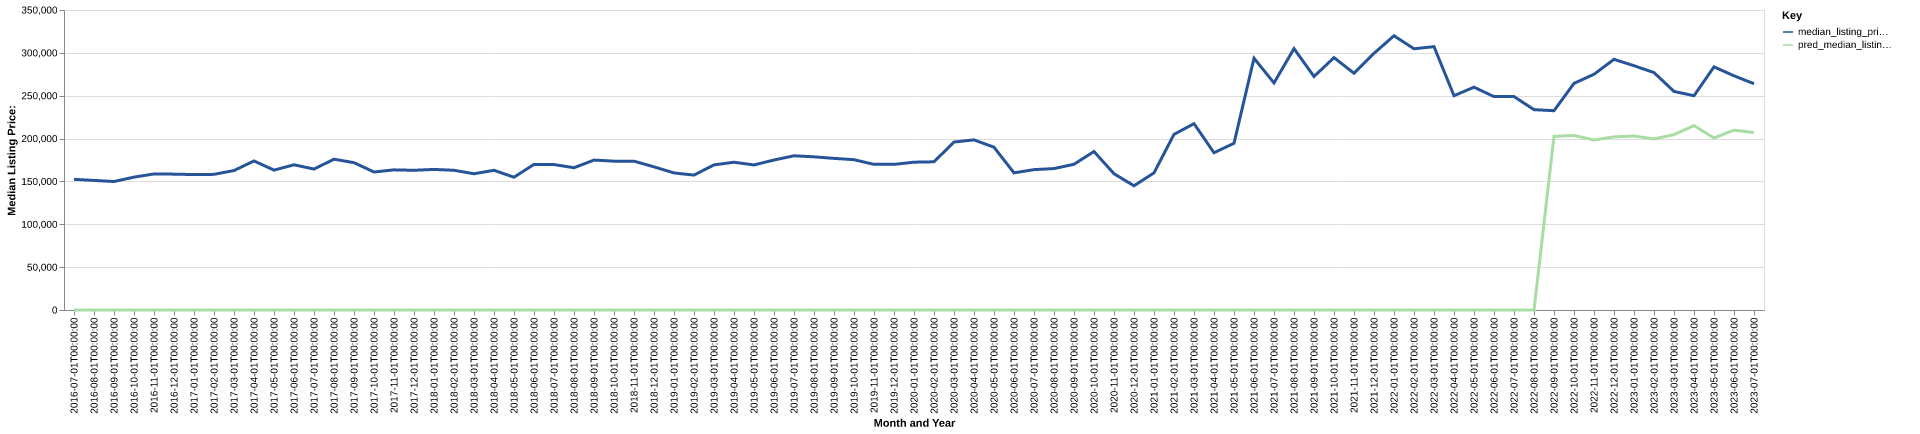

Values plotted in this chart, from the file beside it:
date, time_idx, median_listing_price, thirty_year_interest_rate_five, month, county_name, active_listing_count, median_days_on_market, pred_median_listing_price, month_year
2016-07-01, 0, 152450, 3.72, 7, ozark, mo, 76.0, 96.0, 0, Jul-2016
2016-08-01, 1, 151175, 3.73, 8, ozark, mo, 76.0, 106.0, 0, Aug-2016
2016-09-01, 2, 149900, 3.66, 9, ozark, mo, 79.0, 117.0, 0, Sep-2016
2016-10-01, 3, 155000, 3.64, 10, ozark, mo, 73.0, 131.0, 0, Oct-2016
2016-11-01, 4, 158750, 3.66, 11, ozark, mo, 73.0, 128.0, 0, Nov-2016
2016-12-01, 5, 158500, 3.48, 12, ozark, mo, 72.0, 137.0, 0, Dec-2016
2017-01-01, 6, 158000, 3.45, 1, ozark, mo, 70.0, 138.0, 0, Jan-2017
2017-02-01, 7, 158250, 3.5, 2, ozark, mo, 71.0, 162.0, 0, Feb-2017
2017-03-01, 8, 162725, 3.52, 3, ozark, mo, 69.0, 175.0, 0, Mar-2017
2017-04-01, 9, 173900, 4.03, 4, ozark, mo, 67.0, 173.0, 0, Apr-2017
2017-05-01, 10, 163175, 4.32, 5, ozark, mo, 62.0, 194.0, 0, May-2017
2017-06-01, 11, 169400, 4.2, 6, ozark, mo, 57.0, 191.0, 0, Jun-2017
2017-07-01, 12, 164450, 4.19, 7, ozark, mo, 59.0, 149.0, 0, Jul-2017
2017-08-01, 13, 175925, 4.3, 8, ozark, mo, 54.0, 115.0, 0, Aug-2017
2017-09-01, 14, 171900, 4.1, 9, ozark, mo, 56.0, 75.0, 0, Sep-2017
2017-10-01, 15, 161000, 4.05, 10, ozark, mo, 81.0, 47.0, 0, Oct-2017
2017-11-01, 16, 163500, 3.94, 11, ozark, mo, 78.0, 55.0, 0, Nov-2017
2017-12-01, 17, 163000, 4.03, 12, ozark, mo, 80.0, 77.0, 0, Dec-2017
2018-01-01, 18, 164000, 3.93, 1, ozark, mo, 76.0, 106.0, 0, Jan-2018
2018-02-01, 19, 163000, 3.83, 2, ozark, mo, 76.0, 132.0, 0, Feb-2018
2018-03-01, 20, 158950, 3.94, 3, ozark, mo, 74.0, 146.0, 0, Mar-2018
2018-04-01, 21, 162975, 3.95, 4, ozark, mo, 67.0, 160.0, 0, Apr-2018
2018-05-01, 22, 154900, 3.99, 5, ozark, mo, 75.0, 96.0, 0, May-2018
2018-06-01, 23, 169900, 4.15, 6, ozark, mo, 78.0, 105.0, 0, Jun-2018
2018-07-01, 24, 169675, 4.4, 7, ozark, mo, 79.0, 92.0, 0, Jul-2018
2018-08-01, 25, 166000, 4.46, 8, ozark, mo, 85.0, 105.0, 0, Aug-2018
2018-09-01, 26, 174900, 4.58, 9, ozark, mo, 88.0, 129.0, 0, Sep-2018
2018-10-01, 27, 173650, 4.66, 10, ozark, mo, 85.0, 126.0, 0, Oct-2018
2018-11-01, 28, 173650, 4.62, 11, ozark, mo, 81.0, 117.0, 0, Nov-2018
2018-12-01, 29, 167000, 4.54, 12, ozark, mo, 77.0, 123.0, 0, Dec-2018
2019-01-01, 30, 159900, 4.6, 1, ozark, mo, 74.0, 135.0, 0, Jan-2019
2019-02-01, 31, 157400, 4.72, 2, ozark, mo, 70.0, 133.0, 0, Feb-2019
2019-03-01, 32, 169314, 4.9, 3, ozark, mo, 71.0, 132.0, 0, Mar-2019
2019-04-01, 33, 172400, 4.94, 4, ozark, mo, 73.0, 129.0, 0, Apr-2019
2019-05-01, 34, 169225, 4.75, 5, ozark, mo, 75.0, 104.0, 0, May-2019
2019-06-01, 35, 175000, 4.51, 6, ozark, mo, 80.0, 101.0, 0, Jun-2019
2019-07-01, 36, 179900, 4.41, 7, ozark, mo, 91.0, 87.0, 0, Jul-2019
2019-08-01, 37, 178700, 4.41, 8, ozark, mo, 96.0, 93.0, 0, Aug-2019
2019-09-01, 38, 176900, 4.2, 9, ozark, mo, 95.0, 102.0, 0, Sep-2019
2019-10-01, 39, 175375, 4.14, 10, ozark, mo, 94.0, 110.0, 0, Oct-2019
2019-11-01, 40, 169900, 3.84, 11, ozark, mo, 88.0, 128.0, 0, Nov-2019
2019-12-01, 41, 169900, 3.81, 12, ozark, mo, 88.0, 132.0, 0, Dec-2019
2020-01-01, 42, 172450, 3.75, 1, ozark, mo, 90.0, 130.0, 0, Jan-2020
2020-02-01, 43, 172900, 3.73, 2, ozark, mo, 86.0, 137.0, 0, Feb-2020
2020-03-01, 44, 195975, 3.78, 3, ozark, mo, 81.0, 151.0, 0, Mar-2020
2020-04-01, 45, 198488, 3.75, 4, ozark, mo, 79.0, 153.0, 0, Apr-2020
2020-05-01, 46, 189900, 3.74, 5, ozark, mo, 63.0, 176.0, 0, May-2020
2020-06-01, 47, 160000, 3.72, 6, ozark, mo, 61.0, 164.0, 0, Jun-2020
2020-07-01, 48, 163750, 3.49, 7, ozark, mo, 51.0, 166.0, 0, Jul-2020
2020-08-01, 49, 165000, 3.65, 8, ozark, mo, 40.0, 114.0, 0, Aug-2020
2020-09-01, 50, 170000, 3.33, 9, ozark, mo, 49.0, 45.0, 0, Sep-2020
2020-10-01, 51, 184900, 3.28, 10, ozark, mo, 55.0, 66.0, 0, Oct-2020
2020-11-01, 52, 159000, 3.21, 11, ozark, mo, 49.0, 77.0, 0, Nov-2020
2020-12-01, 53, 144900, 3.07, 12, ozark, mo, 38.0, 88.0, 0, Dec-2020
2021-01-01, 54, 160000, 2.99, 1, ozark, mo, 31.0, 94.0, 0, Jan-2021
2021-02-01, 55, 204900, 2.93, 2, ozark, mo, 30.0, 56.0, 0, Feb-2021
2021-03-01, 56, 217400, 2.88, 3, ozark, mo, 27.0, 51.0, 0, Mar-2021
2021-04-01, 57, 183475, 2.84, 4, ozark, mo, 27.0, 55.0, 0, Apr-2021
2021-05-01, 58, 194500, 2.71, 5, ozark, mo, 22.0, 71.0, 0, May-2021
2021-06-01, 59, 293725, 2.79, 6, ozark, mo, 21.0, 71.0, 0, Jun-2021
... 25 more rows
